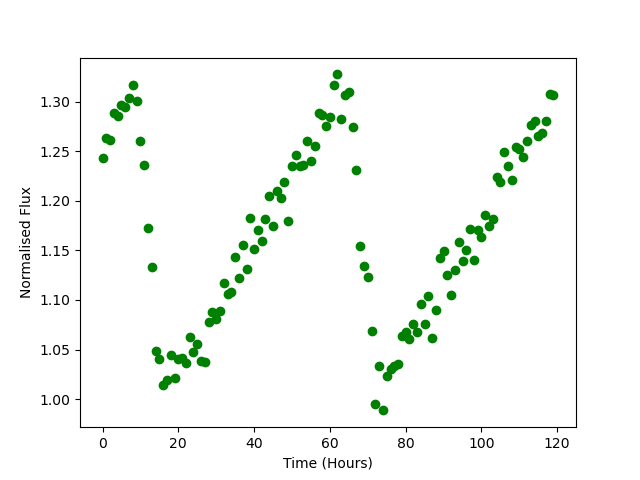

Source data for this figure (header and first rows):
Time, Flux
0.0, 1.243
1.0, 1.263
2.0, 1.261
3.0, 1.288
4.0, 1.285
5.0, 1.296
6.0, 1.294
7.0, 1.303
8.0, 1.316
9.0, 1.301
10.0, 1.26
11.0, 1.237
12.0, 1.173
13.0, 1.134
14.0, 1.049
15.0, 1.04
16.0, 1.014
17.0, 1.019
18.0, 1.045
19.0, 1.021
20.0, 1.04
21.0, 1.042
22.0, 1.037
23.0, 1.062
24.0, 1.047
25.0, 1.056
26.0, 1.038
27.0, 1.037
28.0, 1.078
29.0, 1.087
30.0, 1.081
31.0, 1.089
32.0, 1.117
33.0, 1.106
34.0, 1.108
35.0, 1.144
36.0, 1.122
37.0, 1.155
38.0, 1.131
39.0, 1.183
40.0, 1.152
41.0, 1.171
42.0, 1.159
43.0, 1.182
44.0, 1.205
45.0, 1.174
46.0, 1.21
47.0, 1.203
48.0, 1.219
49.0, 1.18
50.0, 1.235
51.0, 1.246
52.0, 1.235
53.0, 1.236
54.0, 1.26
55.0, 1.24
56.0, 1.255
57.0, 1.288
58.0, 1.287
59.0, 1.276
... 60 more rows
